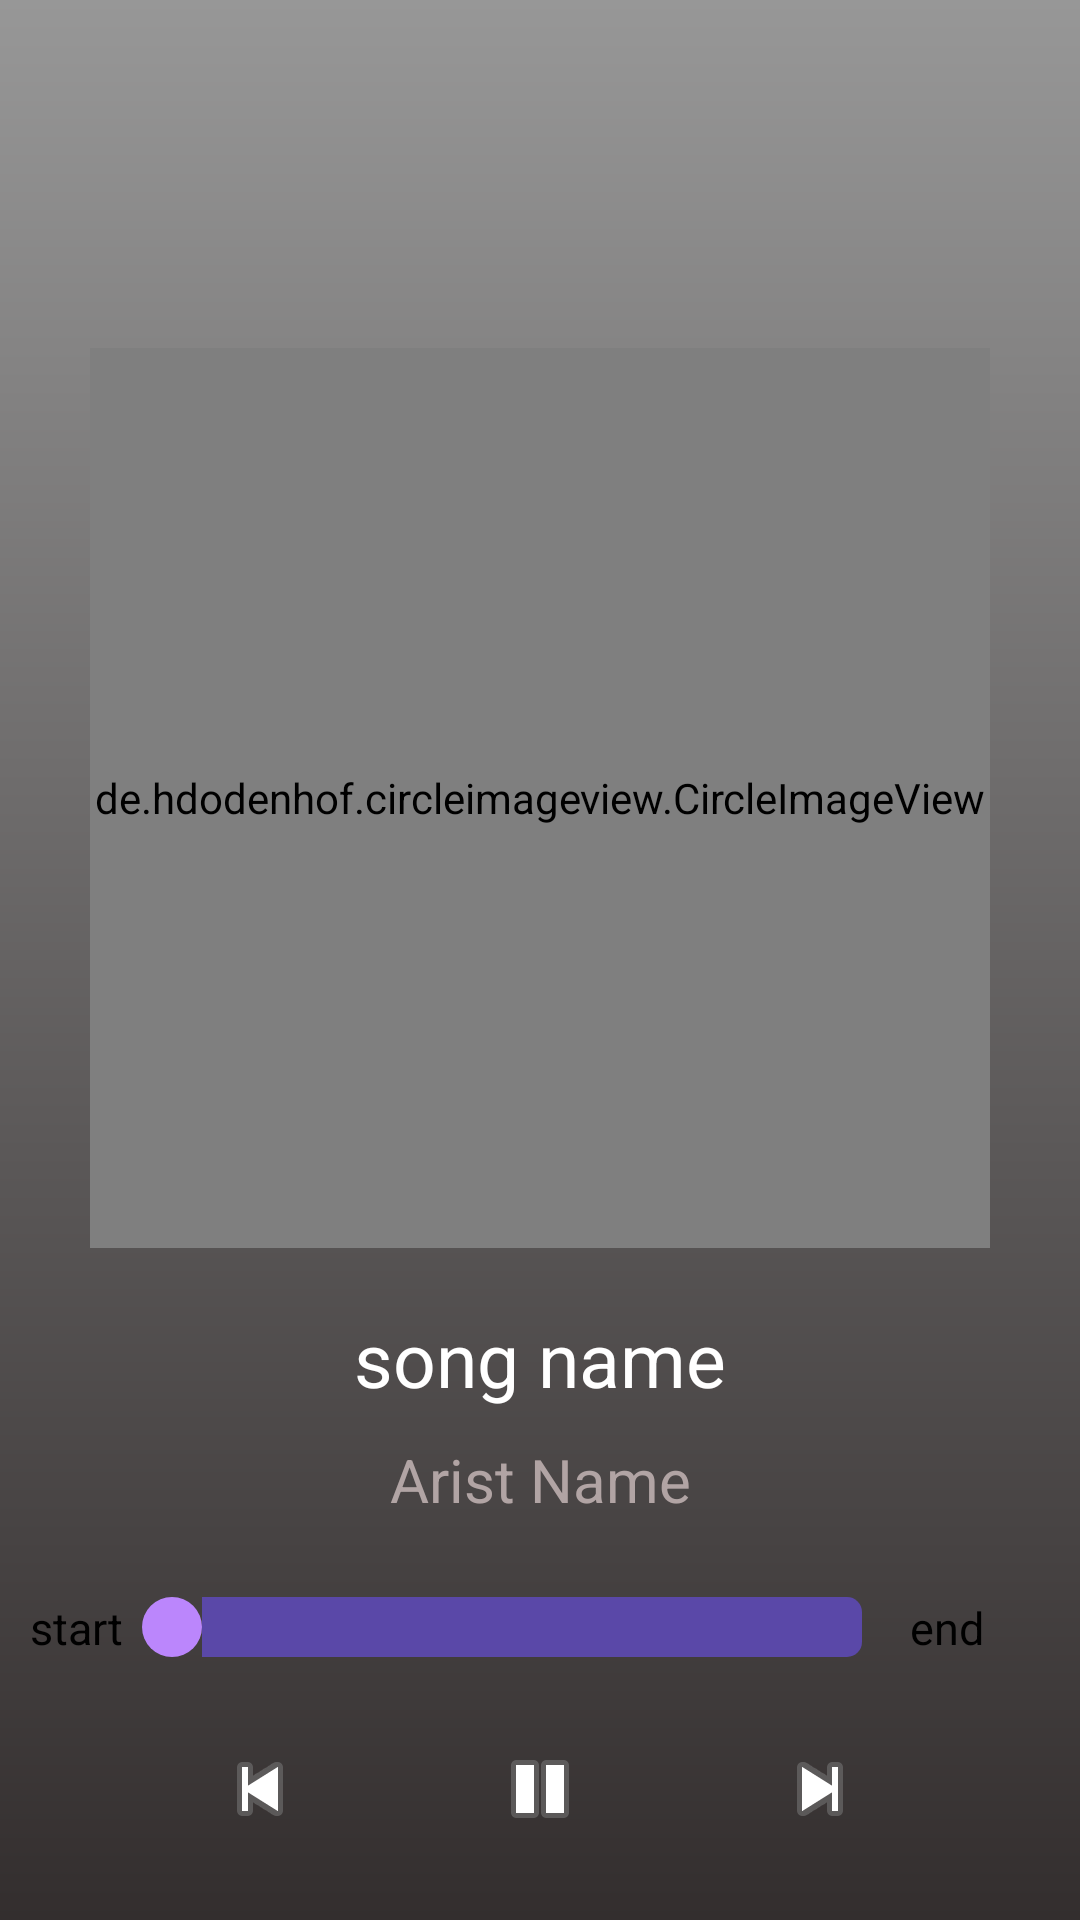

This screen was rendered from an Android layout file. Write that file and the resources it references.
<!-- AndroidManifest.xml: application theme Theme.Mplayer -->
<!-- res/layout/activity_player.xml -->
<?xml version="1.0" encoding="utf-8"?>
<RelativeLayout xmlns:android="http://schemas.android.com/apk/res/android"
    xmlns:app="http://schemas.android.com/apk/res-auto"
    xmlns:tools="http://schemas.android.com/tools"
    android:id="@+id/player_activity"
    android:layout_width="match_parent"
    android:layout_height="match_parent"
    android:background="@drawable/playergradient"
    tools:context="com.example.mplayer.PlayerActivity">

    <LinearLayout
        android:layout_width="match_parent"
        android:layout_height="match_parent"
        android:orientation="vertical">
    <RelativeLayout
        android:id="@+id/relativeLayout"
        android:layout_width="match_parent"
        android:layout_height="wrap_content"
        android:layout_weight="6"
        android:layout_alignParentTop="true">

        <de.hdodenhof.circleimageview.CircleImageView
            android:id="@+id/big_music_image"
            android:layout_width="300dp"
            android:layout_height="300dp"
            android:layout_centerInParent="true"
            android:src="@drawable/songimage"
            app:civ_border_color="#FF000000"
            app:civ_border_width="2dp" />



        <TextView
            android:id="@+id/NameOfSong"
            android:layout_width="match_parent"
            android:layout_height="wrap_content"
            android:layout_below="@id/big_music_image"
            android:layout_marginLeft="40dp"
            android:layout_marginTop="20dp"
            android:layout_marginRight="40dp"
            android:gravity="center"
            android:scrollHorizontally="true"
            android:singleLine="true"
            android:text="song name"
            android:textColor="@color/white"
            android:textSize="25sp" />

        <TextView
            android:id="@+id/NameOfArtist"
            android:layout_width="match_parent"
            android:layout_height="wrap_content"
            android:layout_below="@id/NameOfSong"
            android:layout_marginLeft="40dp"
            android:layout_marginTop="10dp"
            android:layout_marginRight="40dp"
            android:gravity="center"
            android:scrollHorizontally="true"
            android:singleLine="true"
            android:text="Arist Name"
            android:textColor="#B1A4A4"
            android:textSize="20sp" />

    </RelativeLayout>

    <LinearLayout
        android:id="@+id/LinearLayoutseekBar"
        android:layout_width="match_parent"
        android:layout_weight="1"
        android:layout_height="wrap_content"
        android:layout_below="@id/relativeLayout"
        android:orientation="horizontal">

        <TextView
            android:id="@+id/duration_start"
            android:layout_width="wrap_content"
            android:layout_height="wrap_content"
            android:layout_marginStart="10dp"
            android:layout_marginRight="4dp"
            android:text="start"
            android:textColor="@color/black"
            android:textSize="15sp" />

        <SeekBar
            android:id="@+id/seekbaar"
            android:layout_width="wrap_content"
            android:layout_height="wrap_content"
            android:indeterminate="false"
            android:progressDrawable="@drawable/custom_seekbar"
           android:thumb="@drawable/thumb"
            android:layout_weight="7" />

        <TextView
            android:id="@+id/duration_total"
            android:layout_width="wrap_content"
            android:layout_height="wrap_content"
            android:layout_weight="1"
            android:text="end"
            android:textColor="@color/black"
            android:textSize="15sp" />

    </LinearLayout>


    <LinearLayout
        android:id="@+id/LinearLayout"
        android:layout_width="match_parent"
        android:layout_height="wrap_content"
        android:layout_weight="1"
        android:layout_below="@id/LinearLayoutseekBar"
        android:orientation="horizontal">

        <ImageButton
            android:id="@+id/perviousSong"
            android:layout_width="40dp"
            android:layout_height="40dp"
            android:layout_marginStart="40dp"
            android:layout_weight="1"
            android:background="@drawable/prev_button"
            android:backgroundTint="#676A6A"
            android:clickable="true"
            android:src="@android:drawable/ic_media_previous" />

        <ImageButton
            android:id="@+id/playOrPause"
            android:layout_width="40dp"
            android:layout_height="40dp"
            android:layout_weight="1"
            android:src="@android:drawable/ic_media_pause"
            android:background="@drawable/prev_button"
            android:backgroundTint="#676A6A"
            />

        <ImageButton
            android:id="@+id/nextSong"
            android:layout_width="40dp"
            android:layout_height="40dp"
            android:layout_marginRight="40dp"
            android:layout_weight="1"
            android:background="@drawable/prev_button"
            android:backgroundTint="#676A6A"
            android:src="@android:drawable/ic_media_next" />

    </LinearLayout>
    </LinearLayout>

</RelativeLayout>
<!-- resources referenced by this layout -->
<resources>
  <!-- drawable custom_seekbar (drawable) -->
  <?xml version="1.0" encoding="utf-8"?>
  <layer-list xmlns:android="http://schemas.android.com/apk/res/android">
    <item android:gravity="center_vertical">
        <shape android:shape="rectangle">
            <solid android:color="#5A48A8"/>
            <size android:height="20dp"/>
            <corners android:radius="5dp"/>
        </shape>
    </item>
      <item android:gravity="center_vertical">
          <scale android:scaleWidth="100%">
              <selector>
                  <item android:state_enabled="false"
                      android:drawable="@color/purple_500"/>
                  <item>
                      <shape android:shape="rectangle">
                          <solid android:color="#5A48A8"/>
                          <size android:height="20dp"/>
                          <corners android:radius="5dp"/>
                      </shape>
                  </item>
              </selector>
          </scale>
      </item>
  </layer-list>
  <!-- drawable playergradient (drawable) -->
  <?xml version="1.0" encoding="utf-8"?>
  <shape xmlns:android="http://schemas.android.com/apk/res/android">
  
      <gradient android:angle="90" android:startColor="#332E2E"
          android:endColor="#979797"/>
  </shape>
  <!-- drawable prev_button (drawable) -->
  <?xml version="1.0" encoding="utf-8"?>
  <selector xmlns:android="http://schemas.android.com/apk/res/android">
      <item android:state_focused="true" android:state_pressed="false" android:drawable="@android:drawable/ic_media_previous" />
      <item android:state_focused="true" android:state_pressed="true" android:drawable="@drawable/gradient" />
      <item android:state_focused="false" android:state_pressed="true" android:drawable="@drawable/gradient" />
       />
  </selector>
  <!-- drawable thumb (drawable) -->
  <?xml version="1.0" encoding="utf-8"?>
  <shape xmlns:android="http://schemas.android.com/apk/res/android">
      <solid android:color="@color/purple_200"/>
      <size android:height="20dp" android:width="20dp"/>
      <corners android:radius="20dp"/>
  </shape>
  <style name="Theme.Mplayer" parent="Theme.MaterialComponents.DayNight.DarkActionBar">
          
          <item name="colorPrimary">@color/purple_500</item>
          <item name="colorPrimaryVariant">@color/purple_700</item>
          <item name="colorOnPrimary">@color/white</item>
          
          <item name="colorSecondary">@color/teal_200</item>
          <item name="colorSecondaryVariant">@color/teal_700</item>
          <item name="colorOnSecondary">@color/black</item>
          
          <item name="android:statusBarColor" tools:targetApi="l">?attr/colorPrimaryVariant</item>
          
      </style>
  <!-- drawable gradient (drawable) -->
  <?xml version="1.0" encoding="utf-8"?>
  <shape xmlns:android="http://schemas.android.com/apk/res/android">
    <gradient
        android:startColor="#636363"
        android:centerColor="#2B2626"
        android:endColor="#3C3C3A"
        android:angle="45"/>
  </shape>
  <!-- not gathered from this repository: default colours our renderer supplied (Android Studio template values) -->
  <color name="purple_200">#FFBB86FC</color>
  <color name="purple_500">#FF6200EE</color>
  <color name="purple_700">#FF3700B3</color>
  <color name="teal_200">#FF03DAC5</color>
  <color name="teal_700">#FF018786</color>
  <color name="black">#FF000000</color>
  <color name="white">#FFFFFFFF</color>
</resources>
